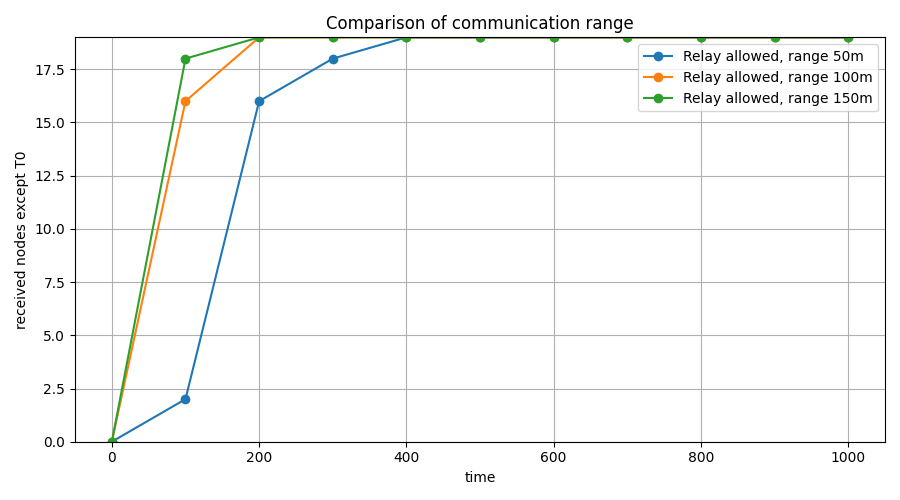

The table this chart was drawn from, first rows:
time, Relay allowed, range 50m, Relay allowed, range 100m, Relay allowed, range 150m
0, 0, 0, 0
100, 2, 16, 18
200, 16, 19, 19
300, 18, 19, 19
400, 19, 19, 19
500, 19, 19, 19
600, 19, 19, 19
700, 19, 19, 19
800, 19, 19, 19
900, 19, 19, 19
1000, 19, 19, 19
